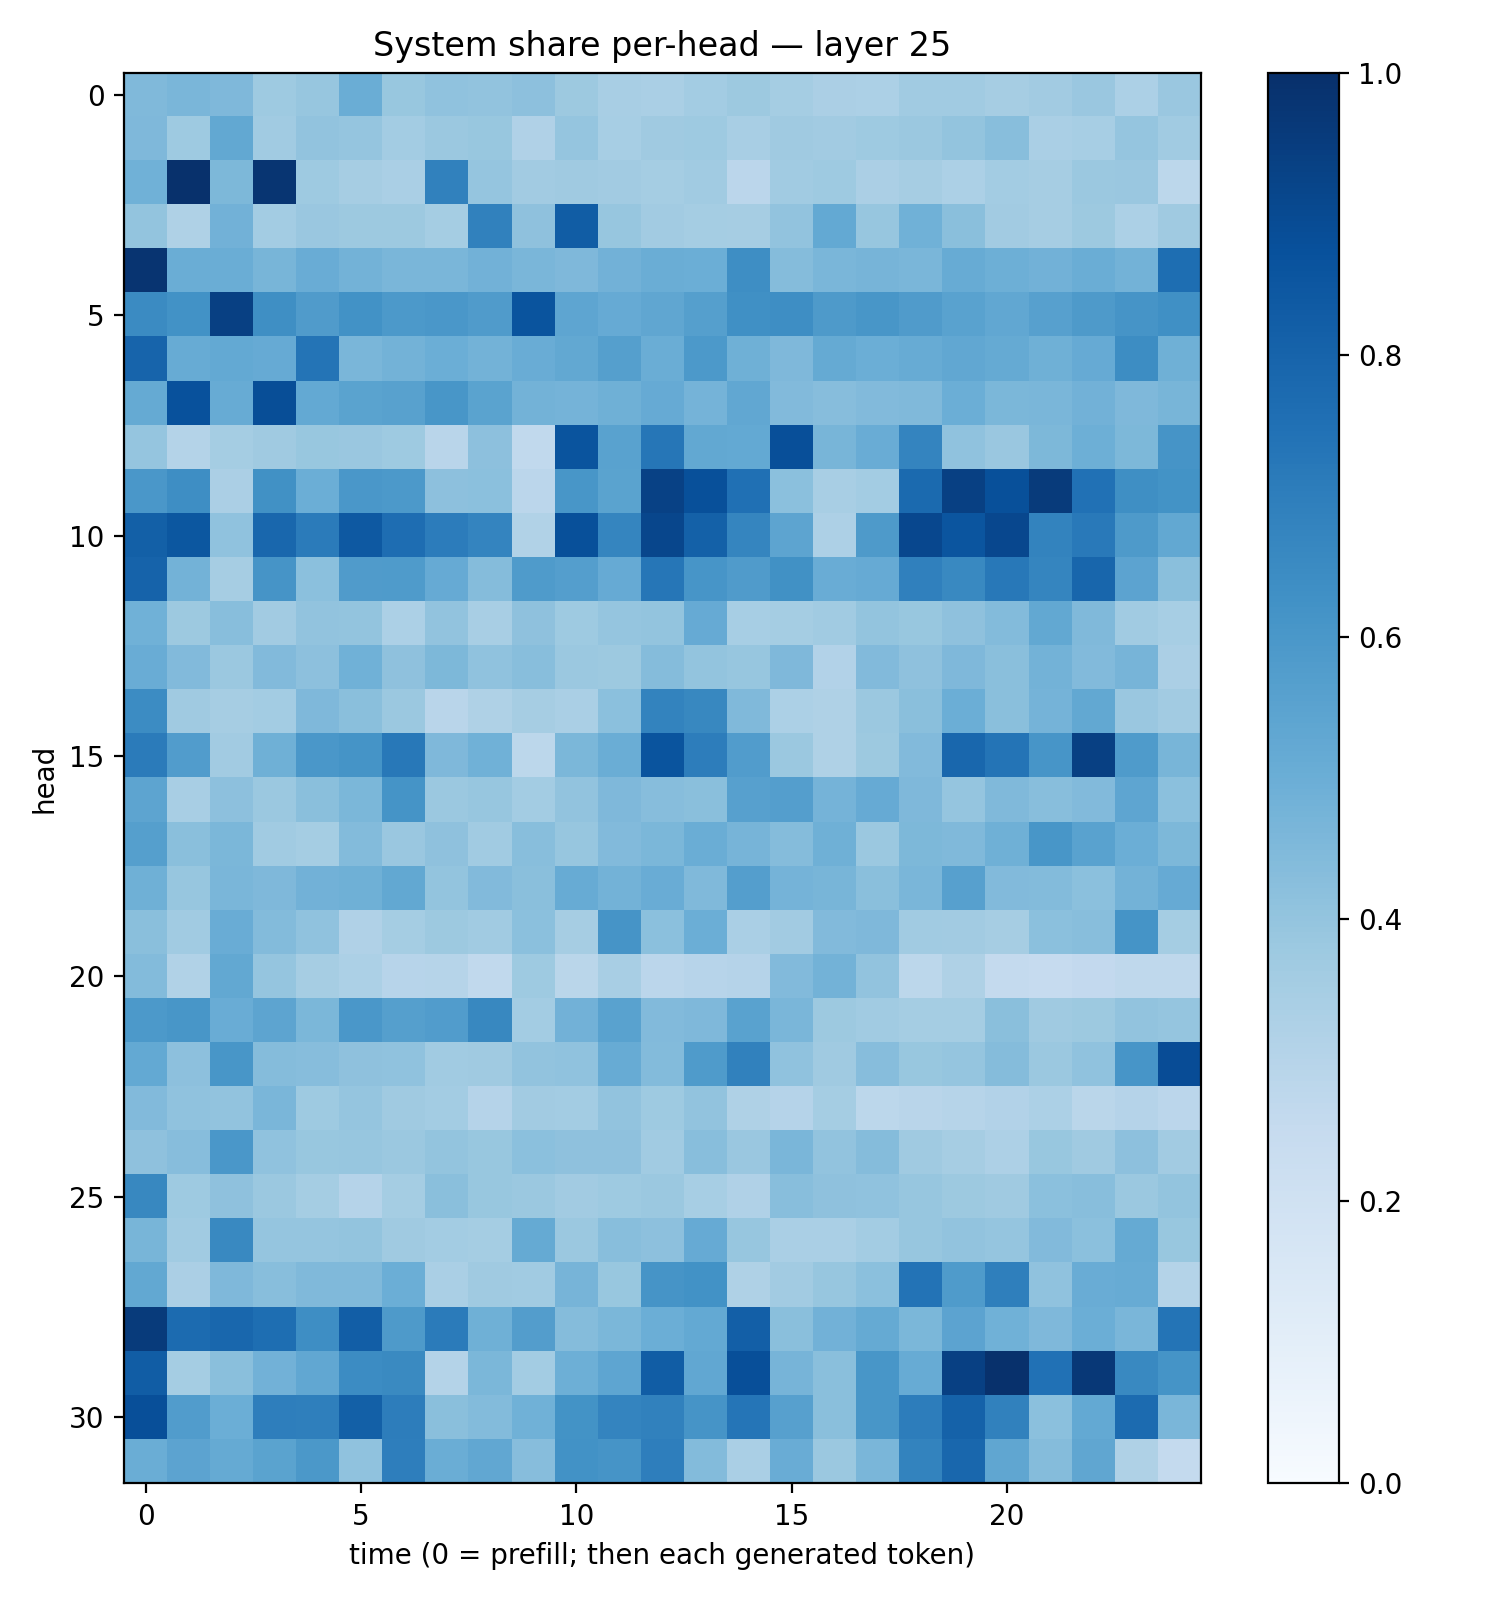

The file beside this chart, header and first rows:
0.44806287, 0.4632897, 0.45285615, 0.37268922, 0.39129457, 0.5021532, 0.38988763, 0.4077129, 0.4059804, 0.41775352, 0.37647384, 0.34157163, 0.33769917, 0.3585239, 0.37814486, 0.35314557, 0.3336867, 0.33137214, 0.36417478, 0.36560133, 0.3483695, 0.36240697, 0.38669616, 0.33107713
0.4502, 0.375, 0.5272, 0.3653, 0.4042, 0.3963, 0.356, 0.3802, 0.39, 0.3177, 0.3963, 0.3463, 0.3708, 0.3748, 0.3423, 0.3681, 0.3608, 0.3716, 0.3811, 0.4009, 0.4266, 0.3397, 0.3472, 0.3981
0.4861, 0.993, 0.4556, 0.9772, 0.3715, 0.3503, 0.3365, 0.6862, 0.3956, 0.3603, 0.3686, 0.3617, 0.3541, 0.365, 0.2848, 0.3654, 0.3732, 0.3337, 0.3503, 0.3313, 0.3572, 0.3486, 0.3809, 0.385
0.4006, 0.3214, 0.4813, 0.3579, 0.3849, 0.3775, 0.3756, 0.3553, 0.6853, 0.4118, 0.8245, 0.3921, 0.3601, 0.3523, 0.35, 0.4031, 0.5229, 0.3916, 0.4863, 0.4221, 0.3616, 0.3494, 0.3767, 0.3309
0.984, 0.5031, 0.5005, 0.4679, 0.5043, 0.4799, 0.4635, 0.4621, 0.4806, 0.4617, 0.4511, 0.4806, 0.5003, 0.4964, 0.6404, 0.4358, 0.4611, 0.4689, 0.4645, 0.5088, 0.4941, 0.482, 0.5021, 0.4779
0.6498, 0.624, 0.9373, 0.6334, 0.581, 0.6221, 0.5906, 0.5999, 0.5817, 0.8628, 0.5371, 0.5122, 0.5314, 0.5652, 0.6302, 0.6378, 0.5865, 0.6034, 0.5818, 0.5533, 0.5288, 0.5589, 0.5876, 0.6106
0.8002, 0.5078, 0.523, 0.5131, 0.7373, 0.4613, 0.4793, 0.4977, 0.4789, 0.5066, 0.5271, 0.5654, 0.503, 0.5931, 0.4906, 0.4512, 0.518, 0.4972, 0.5106, 0.5287, 0.517, 0.4921, 0.5133, 0.6445
0.518, 0.8741, 0.5099, 0.8861, 0.5232, 0.547, 0.556, 0.6031, 0.5472, 0.4801, 0.4734, 0.4889, 0.5123, 0.4746, 0.5275, 0.4417, 0.432, 0.4441, 0.4474, 0.4976, 0.4601, 0.4622, 0.4806, 0.4493
0.3982, 0.3058, 0.3536, 0.3707, 0.3885, 0.3845, 0.3738, 0.2918, 0.4156, 0.2631, 0.8627, 0.5526, 0.7268, 0.5268, 0.5212, 0.8803, 0.4682, 0.5048, 0.6738, 0.4091, 0.3855, 0.4559, 0.4951, 0.4536
0.599, 0.6391, 0.3357, 0.626, 0.4995, 0.6, 0.5906, 0.4142, 0.4216, 0.2813, 0.6034, 0.5501, 0.9335, 0.878, 0.7518, 0.4191, 0.3421, 0.3592, 0.774, 0.935, 0.8751, 0.954, 0.7465, 0.6329
0.8164, 0.8486, 0.4097, 0.7876, 0.7095, 0.8426, 0.7631, 0.7054, 0.6741, 0.314, 0.8758, 0.6709, 0.9131, 0.8118, 0.6703, 0.5424, 0.3246, 0.5869, 0.9063, 0.858, 0.9063, 0.6777, 0.7169, 0.5878
0.802, 0.4771, 0.3484, 0.6113, 0.4187, 0.5788, 0.5833, 0.5156, 0.4357, 0.5838, 0.5682, 0.5146, 0.7293, 0.6062, 0.5804, 0.6261, 0.5066, 0.514, 0.6881, 0.658, 0.7196, 0.6698, 0.7893, 0.5454
0.4851, 0.3751, 0.4261, 0.3627, 0.4037, 0.4, 0.3281, 0.4033, 0.3417, 0.4116, 0.3747, 0.3961, 0.4009, 0.5138, 0.3456, 0.3546, 0.3638, 0.4009, 0.3904, 0.4119, 0.4378, 0.5244, 0.4476, 0.3663
0.506, 0.4418, 0.3801, 0.4441, 0.4172, 0.4845, 0.4125, 0.4539, 0.4074, 0.4292, 0.3812, 0.3777, 0.4348, 0.402, 0.3937, 0.4496, 0.3091, 0.4448, 0.4138, 0.4526, 0.4231, 0.4796, 0.4416, 0.4689
0.6479, 0.37, 0.3502, 0.3567, 0.4516, 0.4252, 0.3806, 0.2909, 0.3228, 0.3491, 0.3378, 0.4193, 0.6779, 0.662, 0.4477, 0.3307, 0.3237, 0.3828, 0.4239, 0.4995, 0.4225, 0.4743, 0.5257, 0.3837
0.7103, 0.5751, 0.3608, 0.4893, 0.5981, 0.616, 0.7195, 0.4529, 0.4872, 0.28, 0.4589, 0.5008, 0.8607, 0.7011, 0.5753, 0.3819, 0.3219, 0.3759, 0.445, 0.7854, 0.7365, 0.6066, 0.9339, 0.5833
0.5424, 0.3433, 0.4146, 0.3819, 0.423, 0.4606, 0.6147, 0.3803, 0.3923, 0.3588, 0.404, 0.4529, 0.4323, 0.4252, 0.5598, 0.5688, 0.4733, 0.5146, 0.4495, 0.397, 0.4478, 0.426, 0.4417, 0.5373
0.5632, 0.4241, 0.4604, 0.3644, 0.3554, 0.4379, 0.3858, 0.4123, 0.3633, 0.4282, 0.3928, 0.4427, 0.4575, 0.5038, 0.4709, 0.4364, 0.4896, 0.3819, 0.4544, 0.4469, 0.4911, 0.6031, 0.5519, 0.4969
0.4885, 0.3927, 0.4618, 0.4524, 0.4838, 0.4885, 0.5254, 0.4005, 0.4444, 0.4226, 0.5115, 0.4766, 0.5071, 0.4477, 0.5701, 0.4744, 0.4686, 0.4224, 0.4646, 0.5608, 0.4442, 0.4404, 0.4198, 0.4776
0.4228, 0.3665, 0.5057, 0.4409, 0.4084, 0.3178, 0.3551, 0.3773, 0.366, 0.4189, 0.3484, 0.6124, 0.4211, 0.4987, 0.3397, 0.36, 0.4449, 0.4512, 0.3658, 0.3622, 0.349, 0.4188, 0.426, 0.6148
0.4392, 0.315, 0.5256, 0.3954, 0.3514, 0.3306, 0.2952, 0.2979, 0.2652, 0.3747, 0.2856, 0.3424, 0.2832, 0.2955, 0.3015, 0.4422, 0.4787, 0.4029, 0.2788, 0.3237, 0.2572, 0.2491, 0.2593, 0.2716
0.5919, 0.6027, 0.5069, 0.5405, 0.4606, 0.5993, 0.5638, 0.5772, 0.6624, 0.359, 0.4823, 0.5535, 0.4436, 0.4523, 0.5533, 0.4628, 0.3754, 0.3633, 0.3516, 0.3528, 0.4248, 0.3675, 0.3781, 0.403
0.5206, 0.4177, 0.602, 0.4374, 0.43, 0.4103, 0.4074, 0.366, 0.3676, 0.4058, 0.4098, 0.5093, 0.4378, 0.582, 0.6852, 0.4078, 0.3703, 0.4336, 0.3876, 0.3969, 0.4343, 0.3805, 0.4093, 0.6075
0.4451, 0.41, 0.4038, 0.4624, 0.3716, 0.3958, 0.3709, 0.3592, 0.3013, 0.361, 0.3556, 0.4045, 0.3742, 0.4037, 0.3203, 0.3038, 0.3547, 0.2808, 0.2924, 0.2973, 0.3099, 0.3283, 0.2884, 0.3017
0.4109, 0.4303, 0.6007, 0.4069, 0.39, 0.3909, 0.379, 0.4005, 0.3877, 0.4194, 0.4121, 0.413, 0.3655, 0.4286, 0.3862, 0.4614, 0.4032, 0.4369, 0.3697, 0.3512, 0.3249, 0.3906, 0.3694, 0.4172
0.6615, 0.3735, 0.4129, 0.3813, 0.3533, 0.3009, 0.3541, 0.4248, 0.3903, 0.3813, 0.3598, 0.3737, 0.3823, 0.3447, 0.3176, 0.4282, 0.4116, 0.4093, 0.3939, 0.3779, 0.3672, 0.418, 0.428, 0.3819
0.4684, 0.3664, 0.658, 0.3972, 0.3955, 0.4009, 0.3692, 0.3561, 0.3549, 0.5176, 0.3802, 0.4287, 0.4171, 0.5143, 0.392, 0.3363, 0.338, 0.3575, 0.3935, 0.4058, 0.3959, 0.4421, 0.4182, 0.5184
0.5247, 0.3344, 0.4505, 0.4271, 0.4469, 0.4477, 0.4984, 0.336, 0.3679, 0.364, 0.4714, 0.3876, 0.613, 0.6244, 0.3205, 0.3629, 0.394, 0.4198, 0.7409, 0.5854, 0.6918, 0.4077, 0.5049, 0.5114
0.9551, 0.7698, 0.7865, 0.759, 0.638, 0.8209, 0.5868, 0.7084, 0.489, 0.5735, 0.437, 0.4582, 0.498, 0.5201, 0.8169, 0.4228, 0.4842, 0.516, 0.4574, 0.5442, 0.4861, 0.4521, 0.4972, 0.4611
0.827, 0.3547, 0.4249, 0.4832, 0.5304, 0.6479, 0.6549, 0.3071, 0.4572, 0.3568, 0.4936, 0.5358, 0.8277, 0.5277, 0.8809, 0.4713, 0.423, 0.6048, 0.5116, 0.9363, 0.9938, 0.7497, 0.9666, 0.658
0.8812, 0.5774, 0.4995, 0.6991, 0.6949, 0.8131, 0.7014, 0.4235, 0.4409, 0.4847, 0.6172, 0.6729, 0.6862, 0.6115, 0.7314, 0.5605, 0.4257, 0.604, 0.7022, 0.807, 0.6873, 0.4217, 0.5209, 0.7703
0.5013, 0.5459, 0.5173, 0.5491, 0.5969, 0.4071, 0.6966, 0.5009, 0.5303, 0.4303, 0.6218, 0.6124, 0.6992, 0.4392, 0.3379, 0.5077, 0.3813, 0.4631, 0.6795, 0.7858, 0.5326, 0.4346, 0.5329, 0.3206
